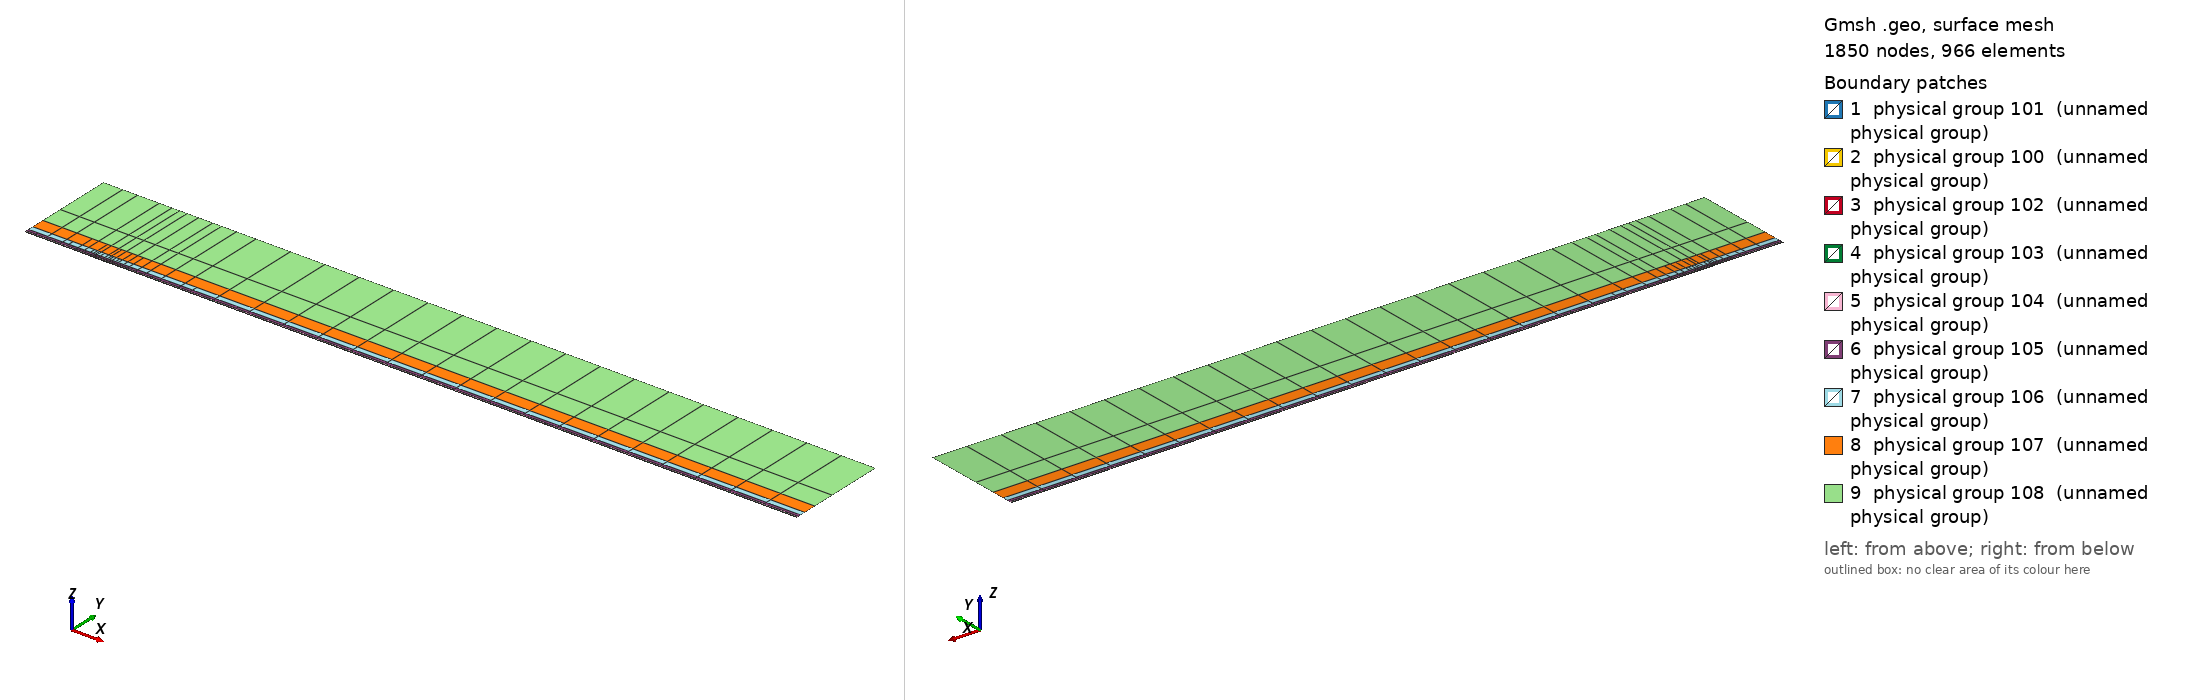

Gmsh geometry script, surface-meshed: 1850 nodes, 966 surface elements. Boundary patches (legend numbers): 1 physical group 101 (unnamed physical group), 2 physical group 100 (unnamed physical group), 3 physical group 102 (unnamed physical group), 4 physical group 103 (unnamed physical group), 5 physical group 104 (unnamed physical group), 6 physical group 105 (unnamed physical group), 7 physical group 106 (unnamed physical group), 8 physical group 107 (unnamed physical group), 9 physical group 108 (unnamed physical group). Left view from above one corner, right view from below the opposite corner. Legend entries are the model's physical surfaces. The drawing asked Gmsh for element sizes between 1% and 20% of the model's largest extent; the script's own settings can give other sizes.

=== mesh.geo (drawn) ===
// Keep coincident points/curves of the non-conforming interfaces as distinct entities
Geometry.AutoCoherence = 0;

// Macro parameters
deltaStar = 1;
D = 0.5 * deltaStar; // depth of the gap
W = 22 * deltaStar; // width of the gap
BL = 0.25 * deltaStar; // height of the first layer of quad elements (conforming with the gap)
x0 = 100 * deltaStar; // x distance from inflow to gap
lengthOutflow = 1000 * deltaStar; // length after the gap
x3 = W + lengthOutflow; // last point of the domain
height = 150 * deltaStar; // height of the domain

// Micro parameters
dx = 0.15; // horizontal size of the elements at the leading edge of the gap (x = 0)
dx_te = dx; // horizontal size of the elements at the trailing edge of the gap (x = W, most resolution-demanding point in the domain)
dy = 1.25 * dx;

// Horizontal sizes. The first layer of quads (layer L = 0) has size dx (dx_te) at the leading (trailing) edge of the gap, growing with
// ratio q_h[0] away from them up to h_max[0]. Layer L and L + 1 (L = k + 1 is the strip k) are separated by a non-conforming interface
// (except inside the gap, where the first layer is conforming with it).
// NESTED interfaces: the nodes of strip k are a subset of the nodes of the layer below. Two neighbouring faces of the layer below are
// merged into one face (2:1) only if the merged face is not larger than the target size of strip k,
// h_target_k = Min(dx * coarsen_h^(k + 1) + (q_h[k + 1] - 1) * d, h_max[k + 1]) (d = distance to the closest edge of the gap);
// otherwise the face is kept (1:1). Hence every vertex of the upper side of an interface is also a vertex of the lower side, and no
// face of the lower side straddles a vertex of the upper side (a staggered, non-nested interface makes P4 unstable).
y_if[] = {BL, 0.75 * deltaStar, 1.75 * deltaStar, 3.75 * deltaStar, 8 * deltaStar, 16 * deltaStar, 35 * deltaStar}; // heights of the non-conforming interfaces (first one must be BL)
coarsen_h = 2; // horizontal coarsening factor of h_min across each interface
q_h[] = {1.1, 1.15, 1.15, 1.2, 1.25, 1.3, 1.35, 1.4}; // horizontal growth ratio away from the edges of the gap, for each layer
h_max[] = {8, 10, 20, 50, 100, 200, 300, 500}; // maximum horizontal size, for each layer
q_v[] = {1.3, 1.3, 1.3, 1.4, 1.6, 2.0, 2.5}; // vertical growth ratio of the elements in each strip
n_v_min[] = {1, 1, 1, 1, 1, 1, 1, 1};
k_fine_end = 4; // from strip k_fine_end on, the 2:1 merging in each interval starts at the end closest to the gap (otherwise the last
                // face before the leading edge is never merged and becomes a spike of very large aspect ratio in the upper strips)

// Every interface is split in x into segments of length ~seg_len (plus the breakpoints 0, W/2, W). Each segment is a separate
// Nektar++ interface: Nektar++ pairs every rank holding one side of an interface with every rank holding the other side,
// so short segments keep the interface communication local.
seg_len = 50;

// fit (check the file scripts/fit_gmsh.py for more details)
p_in_v_left = 1.0335663036230878 - 1.0234149444433507/(W - 0.8098798097181781)^0.5991729377115732; // densitiy concentration of elements inside the gap, vertically, near the left wall.
p_in_v_right = 1.008073572191136 - 1.1471875292840257/(W - 1.2941255994826328)^0.7890392764815325; // densitiy concentration of elements inside the gap, vertically, near the right wall.
p_in_h_bottom = 0.8; // densitiy concentration of elements inside the gap, horizontally.
p_in_h_top = 0.8; // densitiy concentration of elements inside the gap, horizontally.
p_out_h = 0.5; // densitiy concentration of elements of the first layer, vertically (towards the wall).

// Automated parameters
a_in_v_right = dx_te / (W / 2);
a_in_v_left = dx / (W / 2);
a_in_h_bottom = dy / (D / 2);
a_in_h_top = dx / (D / 2);
a_out_h = dx / BL;

// for the derivation of the formula, see file 20250123_gmshFormula.md in the docs folder
N_in_v_right = Ceil( Log (a_in_v_right / (1 - p_in_v_right + a_in_v_right * p_in_v_right)) / Log(p_in_v_right) );
N_in_v_left = Ceil( Log (a_in_v_left / (1 - p_in_v_left + a_in_v_left * p_in_v_left)) / Log(p_in_v_left) );
N_in_h_bottom = Ceil( Log (a_in_h_bottom / (1 - p_in_h_bottom + a_in_h_bottom * p_in_h_bottom)) / Log(p_in_h_bottom) );
N_in_h_top = Ceil( Log (a_in_h_top / (1 - p_in_h_top + a_in_h_top * p_in_h_top)) / Log(p_in_h_top) );
N_out_h = Ceil( Log (a_out_h / (1 - p_out_h + a_out_h * p_out_h)) / Log(p_out_h) ) + 1; // + 1 is to correct the fact that the distance is too small to properly approximate the dx length
N_out_h = Max(N_out_h, n_v_min[0] + 1);

// ---------------------------
// gap
// ---------------------------
Point(2) = {0,0,0};
Point(3) = {0,-D,0};
Point(4) = {W,-D,0};
Point(5) = {W,0,0};
Point(13) = {W/2,0,0};
Point(15) = {0,-D/2,0};
Point(16) = {W/2,-D,0};
Point(17) = {W,-D/2,0};
Line(2) = {2,15};
Line(3) = {3,16};
Line(4) = {4,17};
Line(14) = {2,13};
Line(15) = {15,3};
Line(16) = {16,4};
Line(17) = {17,5};
Line(18) = {13,5};
Curve Loop(2) = {2, 15, 3, 16, 4, 17, -18, -14};
Plane Surface(2) = {2};
Transfinite Surface {2} = {3, 4, 5, 2};
Transfinite Curve {18, 16} = N_in_v_right Using Progression p_in_v_right;
Transfinite Curve {-14, -3} = N_in_v_left Using Progression p_in_v_left;
Transfinite Curve {15, -4} = N_in_h_bottom Using Progression p_in_h_bottom;
Transfinite Curve {-2, 17} = N_in_h_top Using Progression p_in_h_top;
Recombine Surface {2};

// ---------------------------
// breakpoints of the segments of the interfaces (common to all the horizontal lines)
// ---------------------------
x_int[] = {-x0};
n_seg = Max(Round((x0) / seg_len), 1);
For m In {1:n_seg-1}
  x_int[] += {-x0 + m * x0 / n_seg};
EndFor
x_int[] += {0, W/2, W};
n_seg = Max(Round((x3 - W) / seg_len), 1);
For m In {1:n_seg-1}
  x_int[] += {W + m * (x3 - W) / n_seg};
EndFor
x_int[] += {x3};
nInt = #x_int[] - 1;

// Macro creating a horizontal chain of lines at height y_chain, from -x0 to x3, with points at all the breakpoints x_int[]
// and size h_min_k at the edges of the gap, growing with ratio q_k up to h_max_k.
// If gap_lines == 1, the intervals [0, W/2] and [W/2, W] use the lines gap_l and gap_r instead (conforming with the gap).
// Output: chain[] (lines), chain_cnt[] (number of lines in each interval), p_first, p_last (end points)
// Macro appending to Xc[] the n_ nodes (excluding the first one) of a transfinite line [xa_, xa_ + L_] with n_ elements and progression r_
Macro AddNodes
  For j In {1:n_}
    If (Fabs(r_ - 1) < 1e-12)
      Xc[] += {xa_ + L_ * j / n_};
    Else
      Xc[] += {xa_ + L_ * (r_^j - 1) / (r_^n_ - 1)};
    EndIf
  EndFor
Return

// Macro setting isb_ = 1 if xq_ is one of the breakpoints x_int[]
Macro IsBreakpoint
  isb_ = 0;
  For ib_ In {0:#x_int[]-1}
    If (Fabs(xq_ - x_int[ib_]) < 1e-9)
      isb_ = 1;
    EndIf
  EndFor
Return

// Macro creating the nested chain of strip k from the nodes X_lo[] of the layer below, interval by interval (between breakpoints):
// two neighbouring faces are merged (2:1) if the merged face is not larger than the target size of the strip; otherwise the face
// is kept (1:1). The faces are paired from the left end of each interval, except from strip k_fine_end on in the intervals whose
// fine end (closest edge of the gap) is on the right (x < 0 and W/2 < x < W), which are paired from the right. Output: X_up[]
Macro NestedNodes
  X_up[] = {X_lo[0]};
  j0_ = 0;
  For ii_ In {0:nInt-1}
    // nodes j0_..j1_ of X_lo[] in the interval [x_int[ii_], x_int[ii_ + 1]]
    found_ = 0;
    For jj_ In {j0_ + 1:#X_lo[]-1}
      If (found_ == 0 && Fabs(X_lo[jj_] - x_int[ii_ + 1]) < 1e-9)
        j1_ = jj_; found_ = 1;
      EndIf
    EndFor
    xmi_ = (x_int[ii_] + x_int[ii_ + 1]) / 2;
    rev_ = (k >= k_fine_end && (xmi_ < 0 || (xmi_ > W/2 && xmi_ < W)));
    seg_[] = {};
    If (rev_)
      For jj_ In {j1_:j0_:-1}
        seg_[] += {X_lo[jj_]};
      EndFor
    Else
      For jj_ In {j0_:j1_}
        seg_[] += {X_lo[jj_]};
      EndFor
    EndIf
    // greedy pairing along seg_[] (no breakpoint inside it)
    out_[] = {seg_[0]};
    skip = 0;
    For j In {0:#seg_[]-2}
      If (skip)
        skip = 0;
      Else
        merge = 0;
        If (j + 2 <= #seg_[] - 1)
          xm_ = (seg_[j] + seg_[j + 2]) / 2;
          d_ = (xm_ < W/2 ? Fabs(xm_) : Fabs(xm_ - W));
          hm_ = (xm_ > W/2 ? dx_te : dx) * coarsen_h^(k + 1);
          ht_ = Min(hm_ + (q_h[k + 1] - 1) * d_, h_max[k + 1]);
          If (Fabs(seg_[j + 2] - seg_[j]) <= ht_)
            merge = 1;
          EndIf
        EndIf
        If (merge)
          out_[] += {seg_[j + 2]}; skip = 1;
        Else
          out_[] += {seg_[j + 1]};
        EndIf
      EndIf
    EndFor
    // append the new nodes of the interval (without its first node, already in X_up[]) in increasing x
    If (rev_)
      For jj_ In {#out_[]-2:0:-1}
        X_up[] += {out_[jj_]};
      EndFor
    Else
      For jj_ In {1:#out_[]-1}
        X_up[] += {out_[jj_]};
      EndFor
    EndIf
    j0_ = j1_;
  EndFor
Return

// Macro creating a chain of straight lines (one element each) through the nodes X_up[] at height y_chain.
// Output: chain[] (lines), chain_cnt[] (number of lines in each interval between breakpoints), p_first, p_last
Macro ExplicitChain
  chain[] = {}; chain_cnt[] = {};
  pa = newp; Point(pa) = {X_up[0], y_chain, 0}; p_first = pa;
  cnt = 0;
  For j In {1:#X_up[]-1}
    pb = newp; Point(pb) = {X_up[j], y_chain, 0};
    l = newl; Line(l) = {pa, pb};
    Transfinite Curve {l} = 2;
    chain[] += {l}; cnt += 1;
    xq_ = X_up[j]; Call IsBreakpoint;
    If (isb_)
      chain_cnt[] += {cnt}; cnt = 0;
    EndIf
    pa = pb;
  EndFor
  p_last = pa;
Return

Macro HorizontalChain
  chain[] = {};
  chain_cnt[] = {};
  Xc[] = {x_int[0]}; // x of the nodes of the chain
  pa = newp; Point(pa) = {x_int[0], y_chain, 0};
  p_first = pa;
  For i In {0:nInt-1}
    xm = (x_int[i] + x_int[i + 1]) / 2;
    h_min_i = (xm > W/2 ? Min(h_min_k * dx_te / dx, h_max_k) : h_min_k); // size at the closest edge of the gap
    d_c = (h_max_k - h_min_i) / (q_k - 1); // distance to the gap edge where the size reaches h_max_k
    If (gap_lines && xm > 0 && xm < W)
      If (xm < W/2)
        chain[] += {gap_l}; pb = gap_pm;
        For j In {1:N_in_v_left-1}
          m = N_in_v_left - 1 - j;
          Xc[] += {W/2 - W/2 * (p_in_v_left^m - 1) / (p_in_v_left^(N_in_v_left - 1) - 1)};
        EndFor
      Else
        chain[] += {gap_r}; pb = gap_pr;
        For j In {1:N_in_v_right-1}
          Xc[] += {W/2 + W/2 * (p_in_v_right^j - 1) / (p_in_v_right^(N_in_v_right - 1) - 1)};
        EndFor
      EndIf
      chain_cnt[] += {1};
    Else
      If (gap_lines && x_int[i + 1] == 0)
        pb = gap_pl;
      Else
        pb = newp; Point(pb) = {x_int[i + 1], y_chain, 0};
      EndIf
      // distance of both ends to the closest edge of the gap (the breakpoints include 0, W/2 and W)
      If (xm < 0)
        da = -x_int[i]; db = -x_int[i + 1];
      ElseIf (xm < W/2)
        da = x_int[i]; db = x_int[i + 1];
      ElseIf (xm < W)
        da = W - x_int[i]; db = W - x_int[i + 1];
      Else
        da = x_int[i] - W; db = x_int[i + 1] - W;
      EndIf
      d1 = Min(da, db); d2 = Max(da, db);
      h1 = Min(h_min_i + (q_k - 1) * d1, h_max_k);
      If (d2 <= d_c + 0.5 * h_max_k || d1 >= d_c - 0.5 * h1)
        // a single line: geometric (fine end at the gap side) or uniform
        If (d1 >= d_c - 0.5 * h1)
          n = Max( Round((d2 - d1) / h_max_k), 1 ); prog = 1;
        Else
          h2 = Min(h_min_i + (q_k - 1) * d2, h_max_k);
          n = Max( Round(Log(h2 / h1) / Log(q_k) + (d2 - Min(d2, d_c)) / h_max_k), 1 ); prog = q_k;
        EndIf
        l = newl; Line(l) = {pa, pb};
        Transfinite Curve {l} = n + 1 Using Progression (da < db ? prog : 1/prog);
        xa_ = x_int[i]; L_ = x_int[i + 1] - x_int[i]; n_ = n; r_ = (da < db ? prog : 1/prog); Call AddNodes;
        chain[] += {l};
        chain_cnt[] += {1};
      Else
        // geometric part next to the gap side, uniform part away from it
        n_g = Max( Round(Log(h_max_k / h1) / Log(q_k)), 1 );
        n_u = Max( Round((d2 - d_c) / h_max_k), 1 );
        pm = newp;
        If (da < db)
          Point(pm) = {x_int[i] + (d_c - d1), y_chain, 0};
          lg = newl; Line(lg) = {pa, pm};
          lu = newl; Line(lu) = {pm, pb};
          Transfinite Curve {lg} = n_g + 1 Using Progression q_k;
          Transfinite Curve {lu} = n_u + 1 Using Progression 1;
          chain[] += {lg, lu};
          xa_ = x_int[i]; L_ = d_c - d1; n_ = n_g; r_ = q_k; Call AddNodes;
          xa_ = x_int[i] + (d_c - d1); L_ = x_int[i + 1] - xa_; n_ = n_u; r_ = 1; Call AddNodes;
        Else
          Point(pm) = {x_int[i + 1] - (d_c - d1), y_chain, 0};
          lu = newl; Line(lu) = {pa, pm};
          lg = newl; Line(lg) = {pm, pb};
          Transfinite Curve {lu} = n_u + 1 Using Progression 1;
          Transfinite Curve {lg} = n_g + 1 Using Progression 1/q_k;
          chain[] += {lu, lg};
          xa_ = x_int[i]; L_ = x_int[i + 1] - (d_c - d1) - xa_; n_ = n_u; r_ = 1; Call AddNodes;
          xa_ = x_int[i + 1] - (d_c - d1); L_ = d_c - d1; n_ = n_g; r_ = 1/q_k; Call AddNodes;
        EndIf
        chain_cnt[] += {2};
      EndIf
    EndIf
    pa = pb;
  EndFor
  p_last = pa;
Return

// ---------------------------
// first layer of quads (y in [0, BL]), conforming with the gap
// ---------------------------
Point(11) = {0,BL,0};
Point(14) = {W/2,BL,0};
Point(12) = {W,BL,0};
Line(12) = {11,14};
Line(19) = {14,12};
Transfinite Curve {19} = N_in_v_right Using Progression p_in_v_right;
Transfinite Curve {-12} = N_in_v_left Using Progression p_in_v_left;

h_min_k = dx; h_max_k = h_max[0]; q_k = q_h[0];
gap_lines = 1;
y_chain = 0; gap_l = 14; gap_r = 18; gap_pl = 2; gap_pm = 13; gap_pr = 5;
Call HorizontalChain;
wall0[] = {chain[]}; pw0 = p_first; pw1 = p_last;
y_chain = BL; gap_l = 12; gap_r = 19; gap_pl = 11; gap_pm = 14; gap_pr = 12;
Call HorizontalChain;
top0[] = {chain[]}; top0_cnt[] = {chain_cnt[]}; pt0 = p_first; pt1 = p_last;
X_lo[] = {Xc[]};
gap_lines = 0;

l_in0 = newl; Line(l_in0) = {pt0, pw0};
l_out0 = newl; Line(l_out0) = {pw1, pt1};
Transfinite Curve {l_in0} = N_out_h Using Progression p_out_h;
Transfinite Curve {-l_out0} = N_out_h Using Progression p_out_h;
cl = newcl; Curve Loop(cl) = {wall0[], l_out0, -top0[{#top0[]-1:0:-1}], l_in0};
s0 = news; Plane Surface(s0) = {cl};
Transfinite Surface {s0} = {pw0, pw1, pt1, pt0};
Recombine Surface {s0};
wall[] = {};
For i In {0:#wall0[]-1}
  If (wall0[i] != 14 && wall0[i] != 18)
    wall[] += {wall0[i]};
  EndIf
EndFor

// ---------------------------
// non-conforming quad strips
// ---------------------------
nStrips = #y_if[];
y_if[] += {height};
h_v = BL * (1 - p_out_h) / (1 - p_out_h^(N_out_h - 1)) * p_out_h^0; // largest element of the first layer (top)
inlet_strips[] = {};
outlet_strips[] = {};
lower_if[] = {top0[]};
lower_cnt[] = {top0_cnt[]};
For k In {0:nStrips-1}
  // nodes of the strip: nested in the nodes of the layer below (1:1 or 2:1)
  Call NestedNodes;
  // horizontal lines (new points also at the bottom, so that the interface is non-conforming, but nested)
  y_chain = y_if[k];
  Call ExplicitChain;
  bottom[] = {chain[]}; bottom_cnt[] = {chain_cnt[]}; pb0 = p_first; pb1 = p_last;
  y_chain = y_if[k + 1];
  Call ExplicitChain;
  top[] = {chain[]}; top_cnt[] = {chain_cnt[]}; pt0 = p_first; pt1 = p_last;
  X_lo[] = {X_up[]};

  // vertical lines, geometric growth q_v starting from the size of the last element below
  H = y_if[k + 1] - y_if[k];
  E_v = Max( Round( Log(1 + H * (q_v[k] - 1) / (q_v[k] * h_v)) / Log(q_v[k]) ), n_v_min[k + 1] );
  h_v = H * (q_v[k] - 1) / (q_v[k]^E_v - 1) * q_v[k]^(E_v - 1); // actual size of the last element of the strip
  ll = newl; Line(ll) = {pb0, pt0};
  lr = newl; Line(lr) = {pb1, pt1};
  Transfinite Curve {ll, lr} = E_v + 1 Using Progression q_v[k];
  inlet_strips[] += {ll};
  outlet_strips[] += {lr};

  // surface
  cl = newcl; Curve Loop(cl) = {bottom[], lr, -top[{#top[]-1:0:-1}], -ll};
  s = news; Plane Surface(s) = {cl};
  Transfinite Surface {s} = {pb0, pb1, pt1, pt0};
  Recombine Surface {s};
  Physical Surface(102 + k) = {s};

  // interface k, segment i: lower side 200 + 2*(k*nInt + i), upper side 201 + 2*(k*nInt + i)
  cl_lo = 0; cl_up = 0;
  For i In {0:nInt-1}
    Physical Curve(200 + 2*(k*nInt + i)) = {lower_if[{cl_lo:cl_lo + lower_cnt[i] - 1}]};
    Physical Curve(201 + 2*(k*nInt + i)) = {bottom[{cl_up:cl_up + bottom_cnt[i] - 1}]};
    cl_lo += lower_cnt[i];
    cl_up += bottom_cnt[i];
  EndFor
  lower_if[] = {top[]};
  lower_cnt[] = {top_cnt[]};
EndFor
top_strips[] = {lower_if[]};

Printf("nStrips = %g, nSegments = %g, nInterfaces = %g (nested)", nStrips, nInt, nStrips * nInt);


// defining boundary
Physical Curve(1) = {l_in0, inlet_strips[]}; // inlet
Physical Curve(2) = {l_out0, outlet_strips[]}; // outlet
Physical Curve(3) = {top_strips[]}; // top
Physical Curve(4) = {wall[], 2, 15, 3, 16, 4, 17}; // wall


Physical Surface(100) = {s0};
Physical Surface(101) = {2};
// Physical Surface(102), (103), ... are the non-conforming strips (defined in the loop above)
// Physical Curve(200), (201), ... are the two sides of the segments of the non-conforming interfaces (defined in the loop above)
